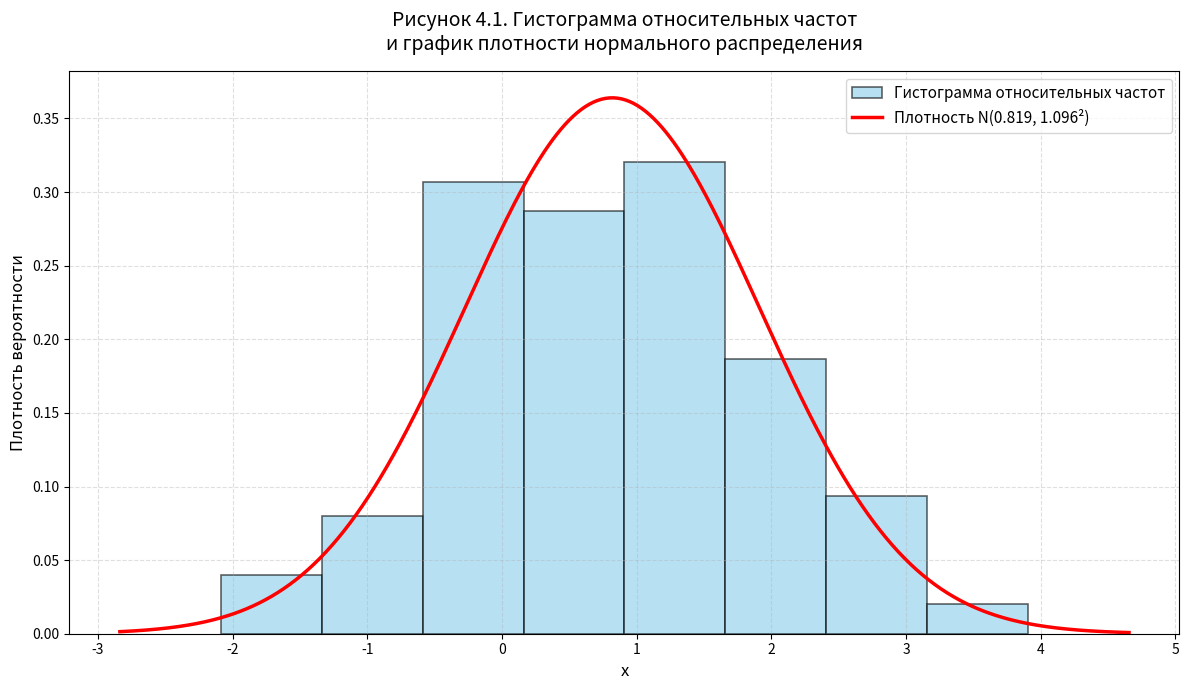

Source code (Python):
import math
import numpy as np
import matplotlib.pyplot as plt
def phi(x):
    """Плотность стандартного нормального распределения"""
    return math.exp(-x * x / 2.0) / math.sqrt(2.0 * math.pi)
def F_laplace(x):
    """Функция распределения стандартного нормального закона"""
    return 0.5 * (1.0 + math.erf(x / math.sqrt(2.0)))
data_list = [
    2.04969, 0.27976, 3.14930, 0.72273, 1.32489, 2.22950, 2.22050, 1.64691, -0.48606, -0.17396,
    1.00386, 0.83729, 1.17163, -0.35882, 0.71981, 0.90248, 1.23335, 3.43331, 0.91727, 2.32847,
    3.06618, 0.66849, 2.49562, -0.81598, 0.91535, -0.01083, 0.14930, 1.66473, 0.03465, 0.69333,
    1.56761, 0.67758, -0.15682, 3.11081, -1.04666, -0.29796, -1.51579, 1.41426, 0.73208, -0.10036,
    2.02308, 0.38029, 1.19075, 1.33143, -0.09319, 1.69163, 0.52959, 1.87071, 0.22295, -1.75795,
    0.90930, 1.92162, 1.61008, 1.71310, 1.96565, -0.69830, -0.19845, 1.53188, 2.18912, 2.15065,
    2.20785, 1.43292, 0.75922, -0.89003, -0.44712, 0.92476, 1.15863, 0.07836, -0.16832, -0.50760,
    -2.08745, 0.53076, -0.15986, 0.22169, 1.62686, 2.41011, -1.06377, 1.19109, 1.44672, 0.24893,
    -0.51451, 1.66187, 0.27577, -1.33418, -0.16835, 0.04372, 0.69667, -0.02120, 0.20647, 0.50237,
    1.32400, 1.51666, 1.72066, 0.41381, 0.09854, 1.84992, 0.69052, 2.80258, 2.64025, 0.33391,
    1.79935, 2.98445, 0.10189, -0.36606, 0.13521, 1.28993, 2.71523, 0.15568, -0.94851, 1.09926,
    1.02971, 0.20919, 0.50109, 1.82243, 0.87312, 0.86338, 0.08978, 1.65449, 0.27277, 1.04357,
    -1.59746, 0.86250, 1.89136, 2.67511, 2.22992, 1.50360, 0.60719, -0.99829, 0.09549, -1.59250,
    1.55745, 3.47164, 1.61539, -0.03790, -0.14542, 2.24537, -0.13480, 1.12273, -0.66261, -0.87281,
    2.12535, 0.75755, 2.76923, 1.29858, 0.34726, -0.38307, 0.54433, -0.02458, 1.04135, 1.13229,
    1.71455, -0.05274, 3.90606, 0.92950, -0.08763, 1.42362, 2.76665, 0.01934, -0.51034, 0.43188,
    -0.03538, 1.79115, -1.41972, 1.16544, -0.13647, 1.35316, -0.28834, 1.56793, 1.11318, 0.51147,
    1.65790, 0.55520, -0.51081, -0.60972, 0.92672, 0.87617, 0.53408, 1.87794, -0.09354, 1.78264,
    0.28941, 2.85101, -0.04628, 0.93064, 1.31333, 0.07234, 1.12179, 1.10565, 2.44134, 0.79349,
    0.51415, 1.26179, -0.74319, 0.13798, 2.27703, 0.10893, 0.73923, 1.10929, 1.50963, -0.54275]
N = 200
data = np.array(data_list)
# ========== ТАБЛИЦА 4.1 ==========
print("=" * 80)
print("Таблица 4.1. Выборка из нормального распределения (20×10)")
print("=" * 80)
for i in range(20):
    row = data[i * 10:(i + 1) * 10]
    print(" ".join(f"{val:8.5f}" for val in row))
# ========== ТАБЛИЦА 4.2 ==========
sorted_data = np.sort(data)
print("\n" + "=" * 80)
print("Таблица 4.2. Упорядоченная выборка (20×10)")
print("=" * 80)
for i in range(20):
    row = sorted_data[i * 10:(i + 1) * 10]
    print(" ".join(f"{val:8.5f}" for val in row))
# ========== ИНТЕРВАЛЬНЫЙ РЯД ==========
m = 1 + int(np.floor(np.log2(N)))  # формула Стерджеса
a0 = np.min(sorted_data)
am = np.max(sorted_data)
h = (am - a0) / m
bins = [a0 + i * h for i in range(m + 1)]
# Подсчёт частот с учётом замкнутого слева первого интервала
freq = [0] * m
for val in sorted_data:
    if val == a0:
        freq[0] += 1
        continue
    for k in range(m):
        if bins[k] < val <= bins[k + 1]:
            freq[k] += 1
            break
w = [f / N for f in freq]
print("\n" + "=" * 80)
print("Таблица 4.3. Интервальный ряд")
print("=" * 80)
print(f"{'Интервал':<32} {'nk':<10} {'Wk':<10}")
for k in range(m):
    if k == 0:
        interval_str = f"[{bins[k]:.5f}, {bins[k + 1]:.5f}]"
    else:
        interval_str = f"({bins[k]:.5f}, {bins[k + 1]:.5f}]"
    print(f"{interval_str:<32} {freq[k]:<10} {w[k]:.5f}")
print(f"{'Сумма':<32} {sum(freq):<10} {sum(w):.5f}")
# ========== ОЦЕНКИ ПАРАМЕТРОВ ==========
a_hat = sum(data_list) / N
var_temp = sum((x - a_hat) ** 2 for x in data_list) / N
var_hat = var_temp - (h ** 2) / 12  # поправка Шеппарда
sigma_hat = math.sqrt(var_hat)
print("\n" + "=" * 80)
print("Оценки параметров")
print("=" * 80)
print(f"â = {a_hat:.5f}")
print(f"σ̂² = {var_hat:.5f}")
print(f"σ̂ = {sigma_hat:.5f}")
# ========== ТАБЛИЦА 4.4 ==========
print("\n" + "=" * 80)
print("Таблица 4.4. Вычисление p_k*")
print("=" * 80)
print(f"{'k':<3} {'ak':<10} {'(ak-â)/σ̂':<12} {'φ((ak-â)/σ̂)/σ̂':<15} {'Ф((ak-â)/σ̂)':<12} {'p_k*':<10}")
print("-" * 80)
p_star = []
for k in range(m):
    if k == 0:
        p = F_laplace((bins[1] - a_hat) / sigma_hat)
    elif k == m - 1:
        p = 1.0 - F_laplace((bins[m - 1] - a_hat) / sigma_hat)
    else:
        p = F_laplace((bins[k + 1] - a_hat) / sigma_hat) - F_laplace((bins[k] - a_hat) / sigma_hat)
    p_star.append(p)
    z = (bins[k] - a_hat) / sigma_hat
    phi_val = phi(z) / sigma_hat
    F_val = F_laplace(z)
    if k < m:
        print(f"{k:<3} {bins[k]:<10.5f} {z:<12.5f} {phi_val:<15.5f} {F_val:<12.5f} {p:<10.5f}")
# Добавляем последнюю строку для am
z_m = (bins[m] - a_hat) / sigma_hat
phi_m = phi(z_m) / sigma_hat
F_m = F_laplace(z_m)
print(f"{m:<3} {bins[m]:<10.5f} {z_m:<12.5f} {phi_m:<15.5f} {F_m:<12.5f} {'---':<10}")
print("-" * 80)
print(f"{'Сумма':<58} {sum(p_star):.5f}")
# ========== ТАБЛИЦА 4.5 И КРИТЕРИЙ χ² ==========
print("\n" + "=" * 80)
print("Таблица 4.5. Вычисление выборочного значения критерия")
print("=" * 80)
print(f"{'k':<3} {'Интервал':<32} {'Wk':<10} {'p_k*':<10} {'|Wk-p_k*|':<12} {'N(Wk-p_k*)^2/p_k*':<18}")
print("-" * 90)
chi2B = 0.0
max_diff = 0.0
for k in range(m):
    if k == 0:
        interval_str = f"[{bins[k]:.5f}, {bins[k + 1]:.5f}]"
    else:
        interval_str = f"({bins[k]:.5f}, {bins[k + 1]:.5f}]"
    diff = abs(w[k] - p_star[k])
    if diff > max_diff:
        max_diff = diff
    term = N * (w[k] - p_star[k]) ** 2 / p_star[k] if p_star[k] > 0 else 0
    chi2B += term
    print(f"{k + 1:<3} {interval_str:<32} {w[k]:<10.5f} {p_star[k]:<10.5f} {diff:<12.5f} {term:<18.5f}")
print("-" * 90)
print(f"{'Сумма':<35} {sum(w):<10.5f} {sum(p_star):<10.5f} {max_diff:<12.5f} {chi2B:<18.5f}")
# ========== ПРОВЕРКА ГИПОТЕЗЫ ==========
alpha = 0.03
l = m - 3  # число степеней свободы
# Критические значения из методички
chi2_crit_table = {
    4: 10.711898,
    5: 12.374618,
    6: 13.967617,
    7: 15.509090,
    8: 17.010493
}
chi2_crit = chi2_crit_table[l]
print("\n" + "=" * 80)
print("Проверка гипотезы о нормальном распределении")
print("=" * 80)
print(f"Уровень значимости α = {alpha}")
print(f"Число интервалов m = {m}")
print(f"Число степеней свободы l = m - 3 = {l}")
print(f"Выборочное значение критерия χ²_B = {chi2B:.5f}")
print(f"Критическое значение χ²_кр(α={alpha}, l={l}) = {chi2_crit:.5f}")
print()
if chi2B <= chi2_crit:
    print("ВЫВОД: Гипотеза о соответствии выборки нормальному распределению")
    print("        НЕ ПРОТИВОРЕЧИТ экспериментальным данным")
    print(f"        при уровне значимости α = {alpha}")
else:
    print("ВЫВОД: Гипотеза о соответствии выборки нормальному распределению")
    print("        ПРОТИВОРЕЧИТ экспериментальным данным")
    print(f"        при уровне значимости α = {alpha}")
plt.figure(figsize=(12, 7))
plt.hist(sorted_data, bins=bins, density=True, alpha=0.6, color='skyblue',
         edgecolor='black', linewidth=1.2, label='Гистограмма относительных частот')
x_plot = np.linspace(a0 - h, am + h, 500)
y_plot = [phi((xi - a_hat) / sigma_hat) / sigma_hat for xi in x_plot]
plt.plot(x_plot, y_plot, 'r-', linewidth=2.5, label=f'Плотность N({a_hat:.3f}, {sigma_hat:.3f}²)')
plt.title('Рисунок 4.1. Гистограмма относительных частот\nи график плотности нормального распределения',
          fontsize=14, pad=15)
plt.xlabel('x', fontsize=12)
plt.ylabel('Плотность вероятности', fontsize=12)
plt.legend(fontsize=11, loc='upper right')
plt.grid(True, linestyle='--', alpha=0.4)
plt.tight_layout()
plt.show()
print("\n" + "=" * 80)
print("Программа выполнена успешно!")
print("=" * 80)
